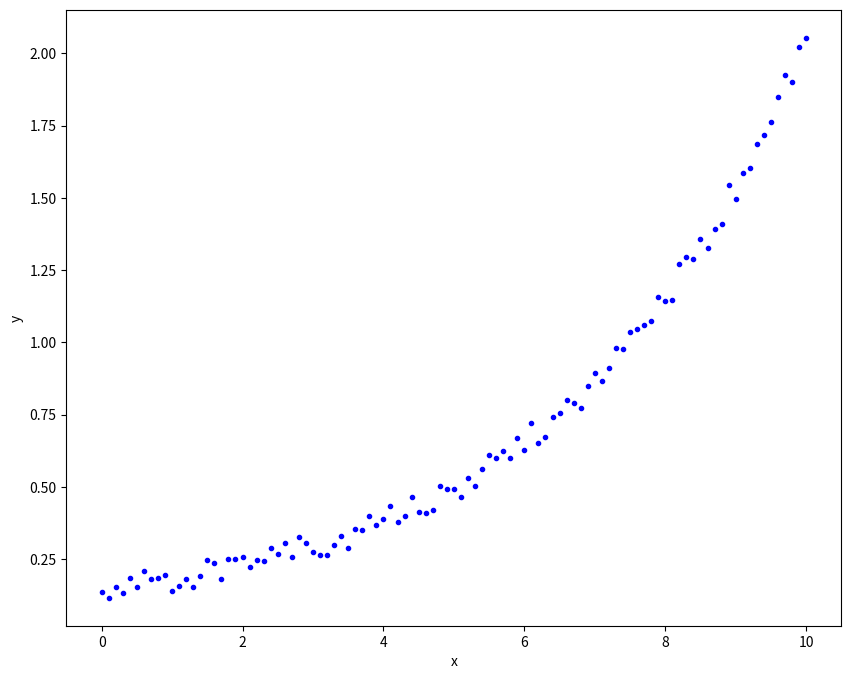
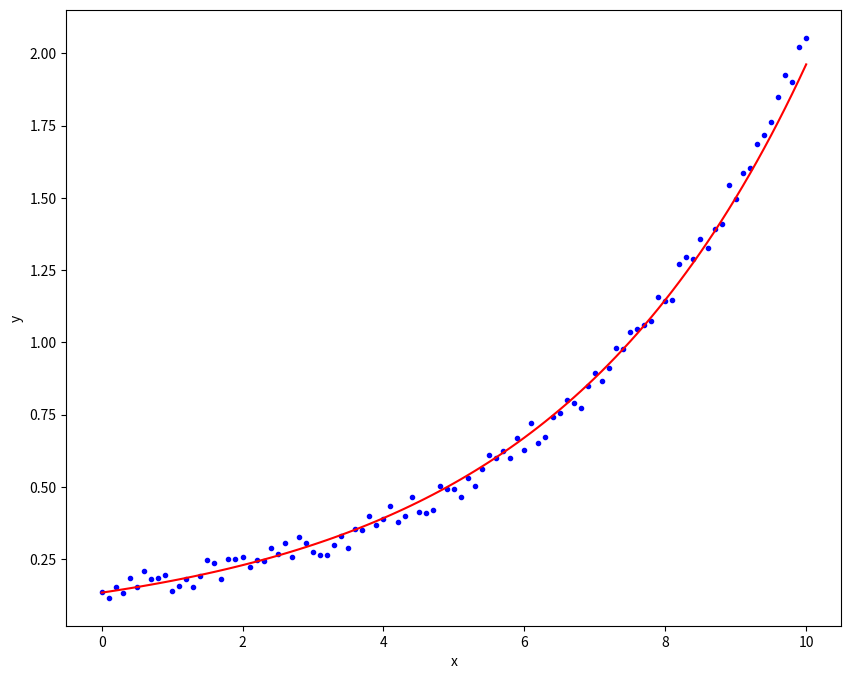

Python code for these plots, in order:
#!/usr/bin/env python3
# [redacted]
# 2023-02-03 20:57:05
#

import numpy as np
from scipy import optimize
import matplotlib.pyplot as plt


# let's generate x and y, and add some noise into y
x = np.linspace(0, 10, 101)
y = 0.1*np.exp(0.3*x) + 0.1*np.random.random(len(x))

# Let's have a look of the data
plt.figure(figsize = (10,8))
plt.plot(x, y, 'b.')
plt.xlabel('x')
plt.ylabel('y')
# plt.show()

A = np.vstack([x, np.ones(len(x))]).T
beta, log_alpha = np.linalg.lstsq(A, np.log(y), rcond = None)[0]
alpha = np.exp(log_alpha)
print(f'alpha={alpha}, beta={beta}')

# Let's have a look of the data
plt.figure(figsize = (10,8))
plt.plot(x, y, 'b.')
plt.plot(x, alpha*np.exp(beta*x), 'r')
plt.xlabel('x')
plt.ylabel('y')
plt.show()

